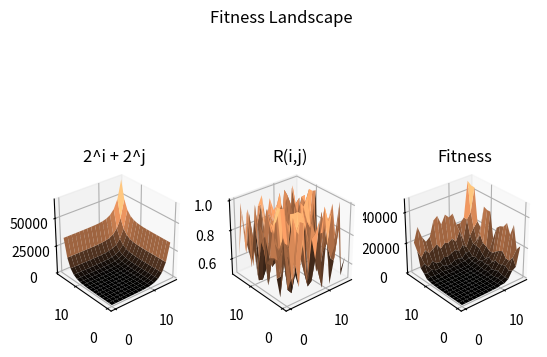
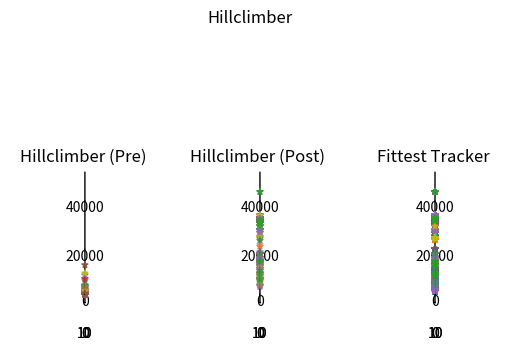
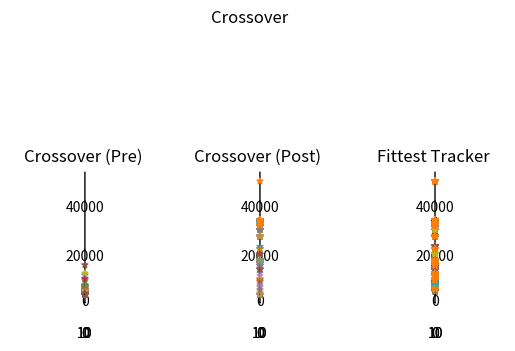

Write Python code to recreate these figures, in order.
from mpl_toolkits.mplot3d import axes3d
import matplotlib.pyplot as plt
import numpy as np
import random
import copy


GENE_SIZE = 30
POP_SIZE = 400
DEME_SIZE = int(POP_SIZE/20)
MUTATION_RATE = 0.2

m = ['FPTP', 'POP']
mode = m[0]

P = ['FIRST', 'ALL']
Pmode = P[1]

xy_lim = 10


###############################################################################
###     CLASSES     ###

class Individual():

        G = [0] * GENE_SIZE
        i = 0
        j = 0
        R = 0
        fit = 0

###   Init constructor to initialise attributes
        def __init__(self,ran):
                self.G = self.calc_genes()
                self.i = self.calc_i()
                self.j = self.calc_j()
                self.R = self.calc_R(ran)
                self.fit = self.calc_fit()

###   Calculate the i value from the genes
        def calc_i(self):
                ones = 0
                arr = self.G[:int(GENE_SIZE/2)]
                for c in range(len(arr)):
                        if (arr[c] == 1):
                                ones += 1
                return ones

###   Calculate the j value from the genes
        def calc_j(self):
                ones = 0
                arr = self.G[int(GENE_SIZE/2):]
                for v in range(len(arr)):
                        if (arr[v] == 1):
                                ones += 1
                return ones

###   Generate the Genes for this individual
        def calc_genes(self):
                return np.random.randint(2, size=GENE_SIZE)

###   Generate R value to calculate the fitness
        def calc_R(self,ran):
                return ran[self.i, self.j]

###   Calculate the fitness from the equation
        def calc_fit(self):
                return int(self.R*(2**self.i+2**self.j))

        def recalc(self, ran):
                self.i = self.calc_i()
                self.j = self.calc_j()
                self.R = self.calc_R(ran)
                self.fit = self.calc_fit()
                return 0


###############################################################################
###     Functions       ###

def get_Fittest(pop):
        list = [0] * len(pop)
        for x in range(len(pop)):
                list[x] = copy.copy(pop[x].fit)
        return list.index(max(list))
        # return [i for i, j in enumerate(list) if j == max(list)]

def mutate(par, R):
        child = copy.deepcopy(par)
        for i in range(len(par.G)):
                if (random.uniform(0,1) < (MUTATION_RATE)):
                        child.G[i] = random.randint(0,1)
        child.recalc(R)
        return child

def have_Sex(par1, par2, R):
        child = copy.deepcopy(par1)
        point = random.randint(0, GENE_SIZE-1)

        # Left side of point from parent 1
        child.G[:point] = par1.G[:point]

        # Right side of point from parent 2
        child.G[point:] = par2.G[point:]

        child.recalc(R)
        return child

def make_Deme(ran):
        return [Individual(ran) for q in range(DEME_SIZE)]

def plot_Surface(ax, arr):

        ax.view_init(azim=-130)
        ax.plot_surface(arr[0], arr[1], arr[2], cmap='copper', alpha=0.7)

def plot_Pop(ax, pop, text):
        ax.set_aspect('equal')

        X = [Individual.i for Individual in pop]
        Y = [Individual.j for Individual in pop]
        Z = [Individual.fit for Individual in pop]

        # f_Z0 = np.multiply(copy.deepcopy(z0), copy.deepcopy(R0))

        # ax.view_init(azim=-130)
        # ax.plot_surface(arr[0], arr[1], arr[2], cmap='copper', alpha=0.7)
        ax.title.set_text(text)

        ax.scatter(X, Y, Z, marker='*')

        return 0

def plot_Fittest(ax, pop, arr):

        ax.set_aspect('equal')

        ax.title.set_text("Fittest Tracker")

        for i in range(len(pop)):
                ax.scatter(arr[0][i], arr[1][i], arr[2][i], marker='*')

        return 0


###############################################################################
###     SET UP FITNESS LANDSCAPE        ###

#   Set up graphing
fig = plt.figure()
fig.suptitle("Fitness Landscape")

#   Create the X and Y axes based on i and j values of the population
x0 = np.arange(0, (GENE_SIZE/2)+1, 1)
y0 = np.arange(0, (GENE_SIZE/2)+1, 1)
Y0, X0 = np.meshgrid(x0, y0)

#   Set up Z axis based on fitness values of the population
z0 = (2**X0 + 2**Y0)
# r0 = [random.uniform(0.5,1) for i in Y0]
R0 = np.random.rand(len(X0),len(X0))
for n in range(len(X0)):
        for m in range(len(X0)):
                R0[m,n] = (R0[m,n]+1)/2
Z0 = np.multiply(copy.deepcopy(z0),copy.deepcopy(R0))

landscape_arr = [X0, Y0, Z0]

###############################################################################
###     Individuals Part        ###

# population_0 = [Individual(copy.deepcopy(R0)) for q in range(POP_SIZE)]
# population_1 = copy.deepcopy(population_0)

# w, h = int(POP_SIZE/DEME_SIZE), DEME_SIZE
# demes_0 = [[0 for x in range(w)] for y in range(h)]

# for ii in range(len(demes_0)):
#         for jj in range(len(demes_0[ii])):
#                 demes_0[ii][jj] = copy.deepcopy(population_0[ii*DEME_SIZE+jj])

# deme = [Individual(copy.deepcopy(R0)) for q in range(DEME_SIZE)]

population_0 = [make_Deme(copy.deepcopy(R0)) for i in range(int(POP_SIZE/DEME_SIZE))]
population_1 = copy.deepcopy(population_0)

# print(vars(population_0[0][0]))

### Use this for printing out what the inviduals array is
# print([Individual.G for Individual in population])

###############################################################################
###             Genetic Algorithms      ###

###############################################################################
###             Hillclimber             ###

def hillclimber_GA(population, ran):

        fittestX = [[] for aa in range(len(population))]
        fittestY = [[] for bb in range(len(population))]
        fittestZ = [[] for cc in range(len(population))]
        fittest_XYZ = [[], [], []]
        fittest_arr = [[],[],[]]
        # print(fittest_arr)

        fittest = [population[i][get_Fittest(population[i])] for i in range(len(population))]
        fittest_last = [population[i][0] for i in range(len(population))]

        # (print(fittest_last[bb].fit, fittest[bb].fit) for bb in range(len(population)))

        migrant_indexes = [0 for l in range(len(population))]
        target_deme = [l for l in range(len(population))]
        # print(target_deme)

        done = False

        generation_0 = 0

        MAX_FITNESS = int(max(map(max, copy.deepcopy(Z0))))

        while not(done):

                for p in range(len(population)):


                        # Select a migrant, making sure that it's not the fittest individual of that deme
                        migrant_Chosen = False
                        while not(migrant_Chosen):

                                migrant_indexes[p] = random.randint(0,len(population[p])-1)

                                if (fittest[p] != population[p][migrant_indexes[p]]):
                                        migrant_Chosen = True
                                else:
                                        migrant_Chosen = False

                        # print(population[p][migrant_indexes[p]].fit)

                        # Select the parent from the population
                        mutated_individual_index = random.randint(0,len(population[p])-1)
                        parent = population[p][mutated_individual_index]

                        # Mutate the parent to create a child and recalculate child values
                        child = mutate(copy.deepcopy(parent), copy.deepcopy(R0))
                        # print(R0[child.i, child.j])
                        # child.recalc(copy.deepcopy(R0))
                        # print(child.R)

                        # Choose whether to put the child back into the population
                        # If the child is put back into the population then this counts as a generation
                        if (child.fit > parent.fit):
                                population[p][mutated_individual_index] = copy.deepcopy(child)
                                generation_0 += 1

                        # Now find the fittest in this generation
                        fittest[p] = population[p][get_Fittest(population[p])]

                        if (fittest[p] != fittest_last[p]):
                                fittestX[p].append(fittest[p].i)
                                fittestY[p].append(fittest[p].j)
                                fittestZ[p].append(fittest[p].fit)

                        # Make sure the fittest isn't the same from last generation because plotting it isn't helpful
                        fittest_last[p] = fittest[p]

                        # Check if the population has found an individual which has a high enough fitness to consider complete
                        if (mode == 'FPTP'):
                                if ((fittest[p].fit == MAX_FITNESS) or (generation_0 == 3000)):
                                        done = True
                        else:
                                if (generation_0 == 1900):
                                        done = True

                # Do a same deme check
                same_Deme = True
                while (same_Deme):

                        # Shuffle the target demes
                        random.shuffle(target_deme)

                        # Check if any migrant will migrate to the same deme as it's already in, if so then reshuffle
                        for h in range(len(population)):
                                if (target_deme[h] == h):
                                        same_Deme = True
                                        break
                                else:
                                        same_Deme = False

                # Make new array of migrants
                migrant_Arr = []
                for ip in range(len(population)):
                        migrant_Arr.append(copy.deepcopy(population[ip][migrant_indexes[ip]]))
                        # print(migrant_Arr[ip].fit)
                        # print(population[ip][migrant_indexes[ip]].fit, "\n")

                # print(migrant_Arr[0].fit)
                # print(population[0][migrant_indexes[0]].fit, "\n")

                # Migrate the migrants to their new demes
                for r in range(len(population)):
                        # population[target_deme[r]][migrant_indexes[target_deme[r]]] = copy.deepcopy(population[r][migrant_indexes[r]])
                        population[target_deme[r]][migrant_indexes[target_deme[r]]] = copy.deepcopy(migrant_Arr[r])

                # print(population[0][migrant_indexes[0]].fit)
                # print(migrant_Arr[0].fit)
                # print(population[target_deme[0]][migrant_indexes[target_deme[0]]].fit, "\n\n")

        fittest_arr = [fittestX, fittestY, fittestZ]

        print("------   HILLCLIMBER    ------")
        print(fittestZ)
        print("Peak Fitness Possible: ", MAX_FITNESS)
        print("Generation: ", generation_0)
        print("------   HILLCLIMBER    ------")


        return fittest_arr

###############################################################################
###             Crossover             ###

def crossover_GA(population, ran):

        fittestX = [[] for aa in range(len(population))]
        fittestY = [[] for bb in range(len(population))]
        fittestZ = [[] for cc in range(len(population))]
        fittest_XYZ = [[], [], []]
        fittest_arr = [[],[],[]]
        # print(fittest_arr)

        fittest = [population[i][get_Fittest(population[i])] for i in range(len(population))]
        fittest_last = [population[i][0] for i in range(len(population))]

        # (print(fittest_last[bb].fit, fittest[bb].fit) for bb in range(len(population)))

        migrant_indexes = [0 for l in range(len(population))]
        target_deme = [l for l in range(len(population))]
        # print(target_deme)

        done = False

        generation_1 = 0

        MAX_FITNESS = int(max(map(max, copy.deepcopy(Z0))))

        while not(done):

                select = False
                select1 = False
                select2 = False

                for p in range(len(population)):

                        # Make sure not to select the same parent
                        while not(select):

                                # Select a migrant, making sure that it's not the fittest individual of that deme
                                migrant_Chosen = False
                                while not(migrant_Chosen):

                                        migrant_indexes[p] = random.randint(0,len(population[p])-1)

                                        if (fittest[p] != population[p][migrant_indexes[p]]):
                                                migrant_Chosen = True
                                        else:
                                                migrant_Chosen = False

                                print(population[p][migrant_indexes[p]].fit)
                                print(fittest[p].fit, "\n")

                                # Select two individuals to fight to be the first parent from the population
                                # making sure it's not the same individual
                                while not(select1):
                                        a = population[p][random.randint(0,len(population[p])-1)]
                                        b = population[p][random.randint(0,len(population[p])-1)]

                                        if (a != b):
                                                if (a.fit > b.fit):
                                                        parent1 = copy.deepcopy(a)
                                                else:
                                                        parent1 = copy.deepcopy(b)
                                                select1 = True

                                # Select two individuals to fight to be the second parent from the population
                                while not(select2):
                                        a = population[p][random.randint(0,len(population[p])-1)]
                                        b = population[p][random.randint(0,len(population[p])-1)]

                                        if (a != b):
                                                if (a.fit > b.fit):
                                                        parent2 = copy.deepcopy(a)
                                                else:
                                                        parent2 = copy.deepcopy(b)
                                                select2 = True

                                if (parent1 != parent2):
                                        select = True

                        # Perform crossover on the two parents to generate a child
                        child = have_Sex(parent1, parent2, copy.deepcopy(ran))


                        # Mutate the child to create a mutated child to put back into population
                        mutant_child = mutate(child, copy.deepcopy(ran))

                        # Choose whether to put the child back into the population
                        # If the child is put back into the population then this counts as a generation

                        l_select = False

                        # Select two individuals to fight to see who gets replaced from the population
                        while not(l_select):
                                a = random.randint(0,len(population[p])-1)
                                b = random.randint(0,len(population[p])-1)

                                if (a != b):
                                        if (population[p][a].fit > population[p][b].fit):
                                                loser = a
                                        else:
                                                loser = b
                                        l_select = True

                        # Check if the loser can be replaced, and replace it
                        if (mutant_child.fit > population[p][loser].fit):
                                population[p][loser] = copy.deepcopy(mutant_child)
                                generation_1 += 1
                                # print(generation_1)

                        # Now find the fittest in this generation
                        fittest[p] = population[p][get_Fittest(population[p])]

                        if (fittest[p] != fittest_last[p]):
                                fittestX[p].append(fittest[p].i)
                                fittestY[p].append(fittest[p].j)
                                fittestZ[p].append(fittest[p].fit)

                        # Make sure the fittest isn't the same from last generation because plotting it isn't helpful
                        fittest_last[p] = fittest[p]

                        # Check if the population has found an individual which has a high enough fitness to consider complete
                        if (mode == 'FPTP'):
                                if ((fittest[p].fit == MAX_FITNESS) or (generation_1 == 3000)):
                                        done = True
                        else:
                                if (generation_1 == 1900):
                                        done = True

                # Do a same deme check
                same_Deme = True
                while (same_Deme):

                        # Shuffle the target demes
                        random.shuffle(target_deme)

                        # Check if any migrant will migrate to the same deme as it's already in, if so then reshuffle
                        for h in range(len(population)):
                                if (target_deme[h] == h):
                                        same_Deme = True
                                        break
                                else:
                                        same_Deme = False

                # Make new array of migrants
                migrant_Arr = []
                for ip in range(len(population)):
                        migrant_Arr.append(copy.deepcopy(population[ip][migrant_indexes[ip]]))
                        # print(migrant_Arr[ip].fit)
                        # print(population[ip][migrant_indexes[ip]].fit, "\n")

                # print(migrant_Arr[0].fit)
                # print(population[0][migrant_indexes[0]].fit, "\n")

                # Migrate the migrants to their new demes
                for r in range(len(population)):
                        # population[target_deme[r]][migrant_indexes[target_deme[r]]] = copy.deepcopy(population[r][migrant_indexes[r]])
                        population[target_deme[r]][migrant_indexes[target_deme[r]]] = copy.deepcopy(migrant_Arr[r])

                # print(population[0][migrant_indexes[0]].fit)
                # print(migrant_Arr[0].fit)
                # print(population[target_deme[0]][migrant_indexes[target_deme[0]]].fit, "\n\n")

        fittest_arr = [fittestX, fittestY, fittestZ]

        print("------   CROSSOVER    ------")
        print(fittestZ)
        print("Peak Fitness Possible: ", MAX_FITNESS)
        print("Generation: ", generation_1)
        print("------   CROSSOVER    ------")

        return fittest_arr


###############################################################################
#############################       Main Loop       ###########################

# HILLCLIMBER
fig2 = plt.figure()
fig2.suptitle("Hillclimber")

f2_ax0 = fig2.add_subplot(131,projection='3d')
f2_ax1 = fig2.add_subplot(132,projection='3d')
f2_ax2 = fig2.add_subplot(133,projection='3d')

# Plot the pre-evolution population sub-figure
plot_Surface(f2_ax0, copy.deepcopy(landscape_arr))

if Pmode == "ALL":
        for rr in range(len(population_0)):
                plot_Pop(f2_ax0, population_0[rr], "Hillclimber (Pre)")
else:
        plot_Pop(f2_ax0, population_0[0], "Hillclimber (Pre)")

# Do the GA on the population
fittest_arr_0 = hillclimber_GA(population_0, copy.deepcopy(R0))

# Plot the post-evolution population sub-figure
plot_Surface(f2_ax1, copy.deepcopy(landscape_arr))
if Pmode == "ALL":
        for tt in range(len(population_0)):
                plot_Pop(f2_ax1, population_0[tt], "Hillclimber (Post)")
else:
        plot_Pop(f2_ax1, population_0[0], "Hillclimber (Post)")

# Plot the post-evolution fittest trace
plot_Surface(f2_ax2, copy.deepcopy(landscape_arr))
for yy in range(len(population_0)):
        plot_Fittest(f2_ax2, population_0[yy], copy.deepcopy(fittest_arr_0))

#------------------------------------------------------------------------------#

# CROSSOVER
fig3 = plt.figure()
fig3.suptitle("Crossover")

f3_ax0 = fig3.add_subplot(131,projection='3d')
f3_ax1 = fig3.add_subplot(132,projection='3d')
f3_ax2 = fig3.add_subplot(133,projection='3d')

# Plot the pre-evolution population sub-figure
plot_Surface(f3_ax0, copy.deepcopy(landscape_arr))
for rr in range(len(population_1)):
        plot_Pop(f3_ax0, population_1[rr], "Crossover (Pre)")
# plot_Pop(f3_ax0, population_1[0], "Crossover (Pre)")

# Do the GA on the population
fittest_arr_1 = crossover_GA(population_1, copy.deepcopy(R0))

# Plot the post-evolution population sub-figure
plot_Surface(f3_ax1, copy.deepcopy(landscape_arr))
for tt in range(len(population_1)):
        plot_Pop(f3_ax1, population_1[tt], "Crossover (Post)")
# plot_Pop(f3_ax1, population_1[0], "Crossover (Post)")

# Plot the post-evolution fittest trace
plot_Surface(f3_ax2, copy.deepcopy(landscape_arr))
for yy in range(len(population_1)):
        plot_Fittest(f3_ax2, population_1[yy], copy.deepcopy(fittest_arr_1))

###############################################################################
###     Plots       ###
###############################################################################

###############################################################################

###     FITNESS       ###
ax = fig.add_subplot(133,projection='3d')
ax.set_aspect('equal')

ax.view_init(azim=-130)
ax.plot_surface(X0, Y0, Z0, cmap='copper', rstride=1, cstride=1)
ax.title.set_text("Fitness")


###############################################################################
###     2^i + 2^j      ###

ax1 = fig.add_subplot(131,projection='3d')
ax1.set_aspect('equal')

Z1 = np.multiply(copy.deepcopy(z0),[1 for i in Y0])

ax1.view_init(azim=-130)
ax1.plot_surface(X0, Y0, Z1, cmap='copper')
ax1.title.set_text("2^i + 2^j")


###############################################################################
###     R(i,j)      ###

ax2 = fig.add_subplot(132,projection='3d')
ax2.set_aspect('equal')

Z2 = np.multiply(copy.deepcopy(z0), copy.deepcopy(R0))
Z2 = np.divide(Z2, copy.deepcopy(z0))

ax2.view_init(azim=-130)
ax2.plot_surface(X0, Y0, Z2, cmap='copper')
ax2.title.set_text("R(i,j)")

plt.show()
